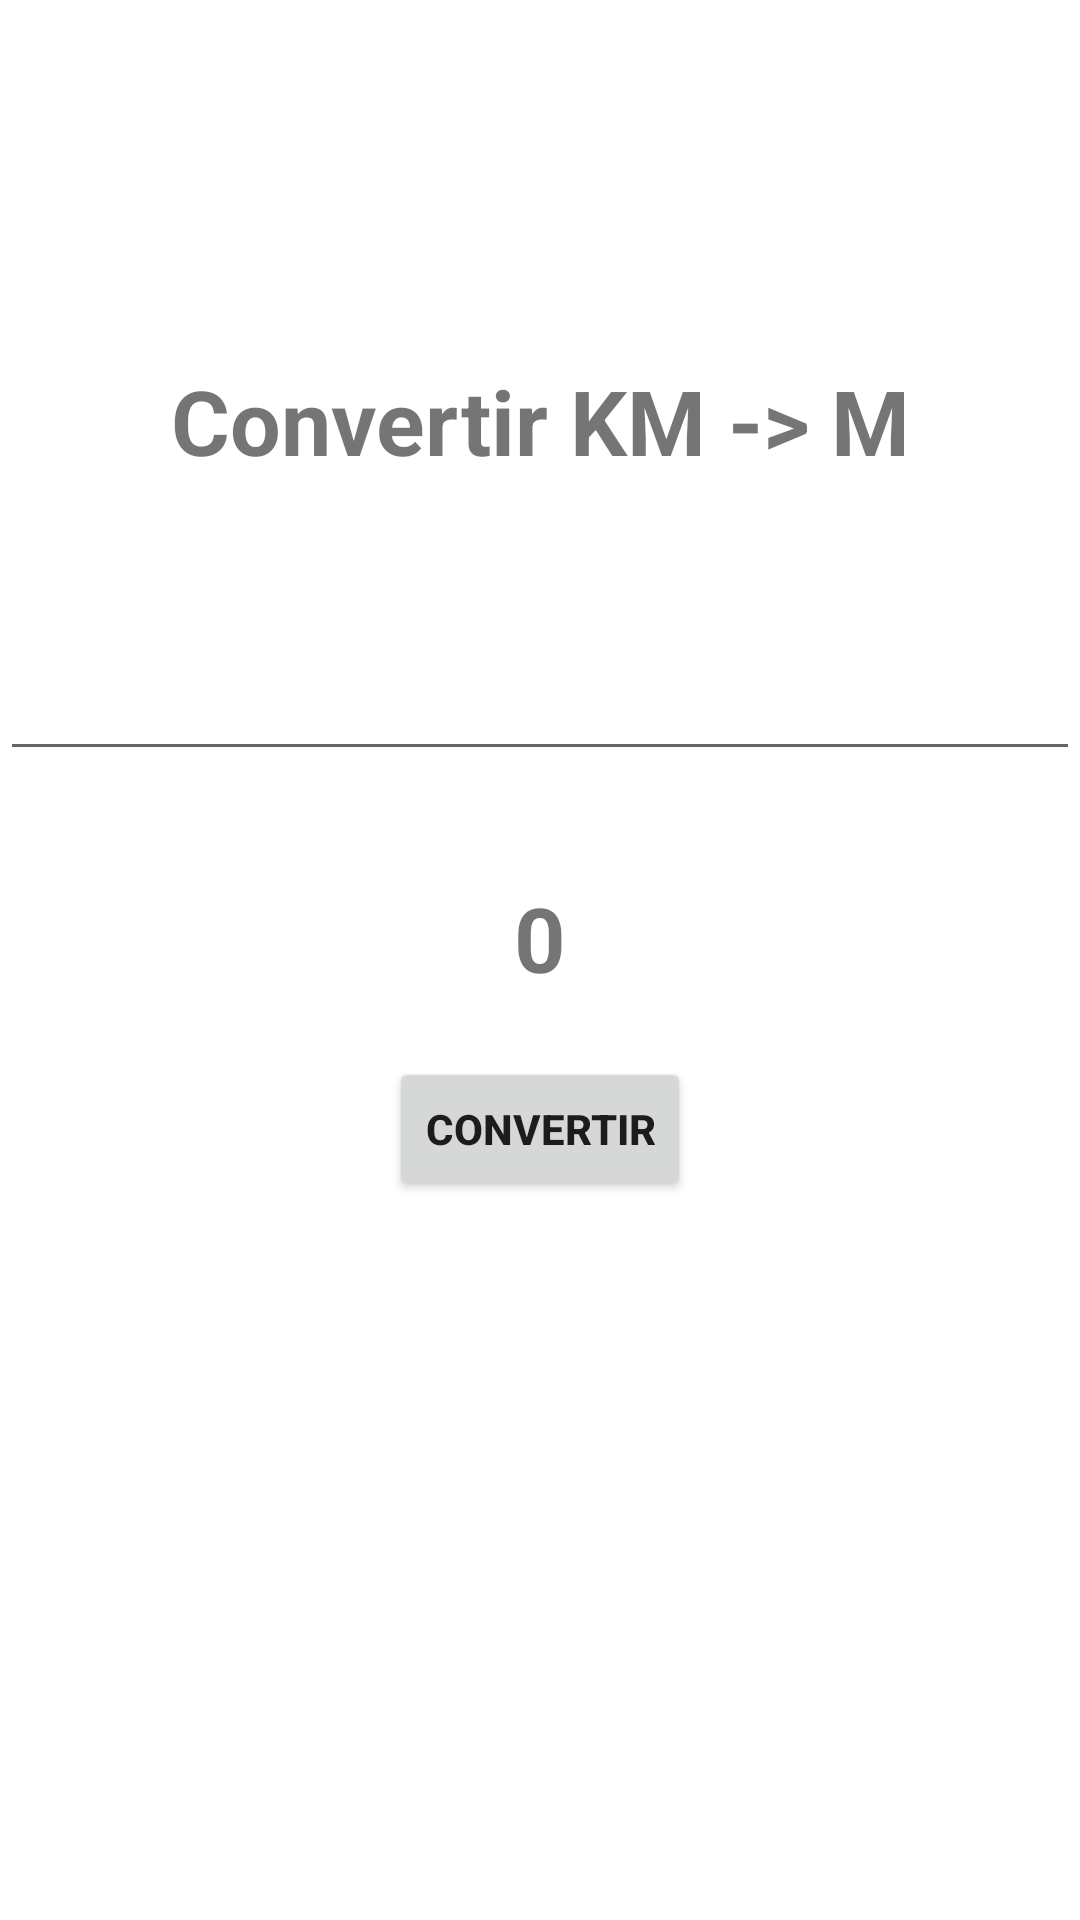

Write the Android layout XML for this screen, with the resource values it uses.
<!-- AndroidManifest.xml: application theme Theme.NavJanPrado -->
<!-- res/layout/fragment_km.xml -->
<?xml version="1.0" encoding="utf-8"?>
<androidx.constraintlayout.widget.ConstraintLayout xmlns:android="http://schemas.android.com/apk/res/android"
    xmlns:app="http://schemas.android.com/apk/res-auto"
    xmlns:tools="http://schemas.android.com/tools"
    android:layout_width="match_parent"
    android:layout_height="match_parent"
    tools:context=".KmFragment">

    <TextView
        android:id="@+id/tvTitulo"
        android:layout_width="wrap_content"
        android:layout_height="wrap_content"
        android:text="Convertir KM -> M"
        android:textSize="30sp"
        android:textStyle="bold"
        app:layout_constraintBottom_toBottomOf="parent"
        app:layout_constraintEnd_toEndOf="parent"
        app:layout_constraintStart_toStartOf="parent"
        app:layout_constraintTop_toTopOf="parent"
        app:layout_constraintVertical_bias="0.2" />

    <EditText
        android:id="@+id/etNum"
        android:layout_width="match_parent"
        android:layout_height="wrap_content"
        app:layout_constraintBottom_toBottomOf="parent"
        app:layout_constraintEnd_toEndOf="parent"
        app:layout_constraintStart_toStartOf="parent"
        app:layout_constraintTop_toTopOf="@id/tvTitulo"
        app:layout_constraintVertical_bias="0.2" />

    <TextView
        android:id="@+id/tvRespuesta"
        android:layout_width="wrap_content"
        android:layout_height="wrap_content"
        android:text="0"
        android:textSize="30sp"
        android:textStyle="bold"
        app:layout_constraintBottom_toBottomOf="parent"
        app:layout_constraintEnd_toEndOf="parent"
        app:layout_constraintStart_toStartOf="parent"
        app:layout_constraintTop_toTopOf="@id/etNum"
        app:layout_constraintVertical_bias="0.2" />

    <Button
        android:id="@+id/btnConvertir"
        android:layout_width="wrap_content"
        android:layout_height="wrap_content"
        android:text="Convertir"
        android:textStyle="bold"
        app:layout_constraintBottom_toBottomOf="parent"
        app:layout_constraintEnd_toEndOf="parent"
        app:layout_constraintStart_toStartOf="parent"
        app:layout_constraintTop_toTopOf="@id/tvRespuesta"
        app:layout_constraintVertical_bias="0.2" />

</androidx.constraintlayout.widget.ConstraintLayout>
<!-- resources referenced by this layout -->
<resources>
  <style name="Theme.NavJanPrado" parent="Theme.MaterialComponents.DayNight.DarkActionBar">
          
          <item name="colorPrimary">@color/purple_500</item>
          <item name="colorPrimaryVariant">@color/purple_700</item>
          <item name="colorOnPrimary">@color/white</item>
          
          <item name="colorSecondary">@color/teal_200</item>
          <item name="colorSecondaryVariant">@color/teal_700</item>
          <item name="colorOnSecondary">@color/black</item>
          
          <item name="android:statusBarColor" tools:targetApi="l">?attr/colorPrimaryVariant</item>
          
      </style>
  <!-- not gathered from this repository: default colours our renderer supplied (Android Studio template values) -->
  <color name="purple_500">#FF6200EE</color>
  <color name="purple_700">#FF3700B3</color>
  <color name="teal_200">#FF03DAC5</color>
  <color name="teal_700">#FF018786</color>
  <color name="black">#FF000000</color>
  <color name="white">#FFFFFFFF</color>
</resources>
